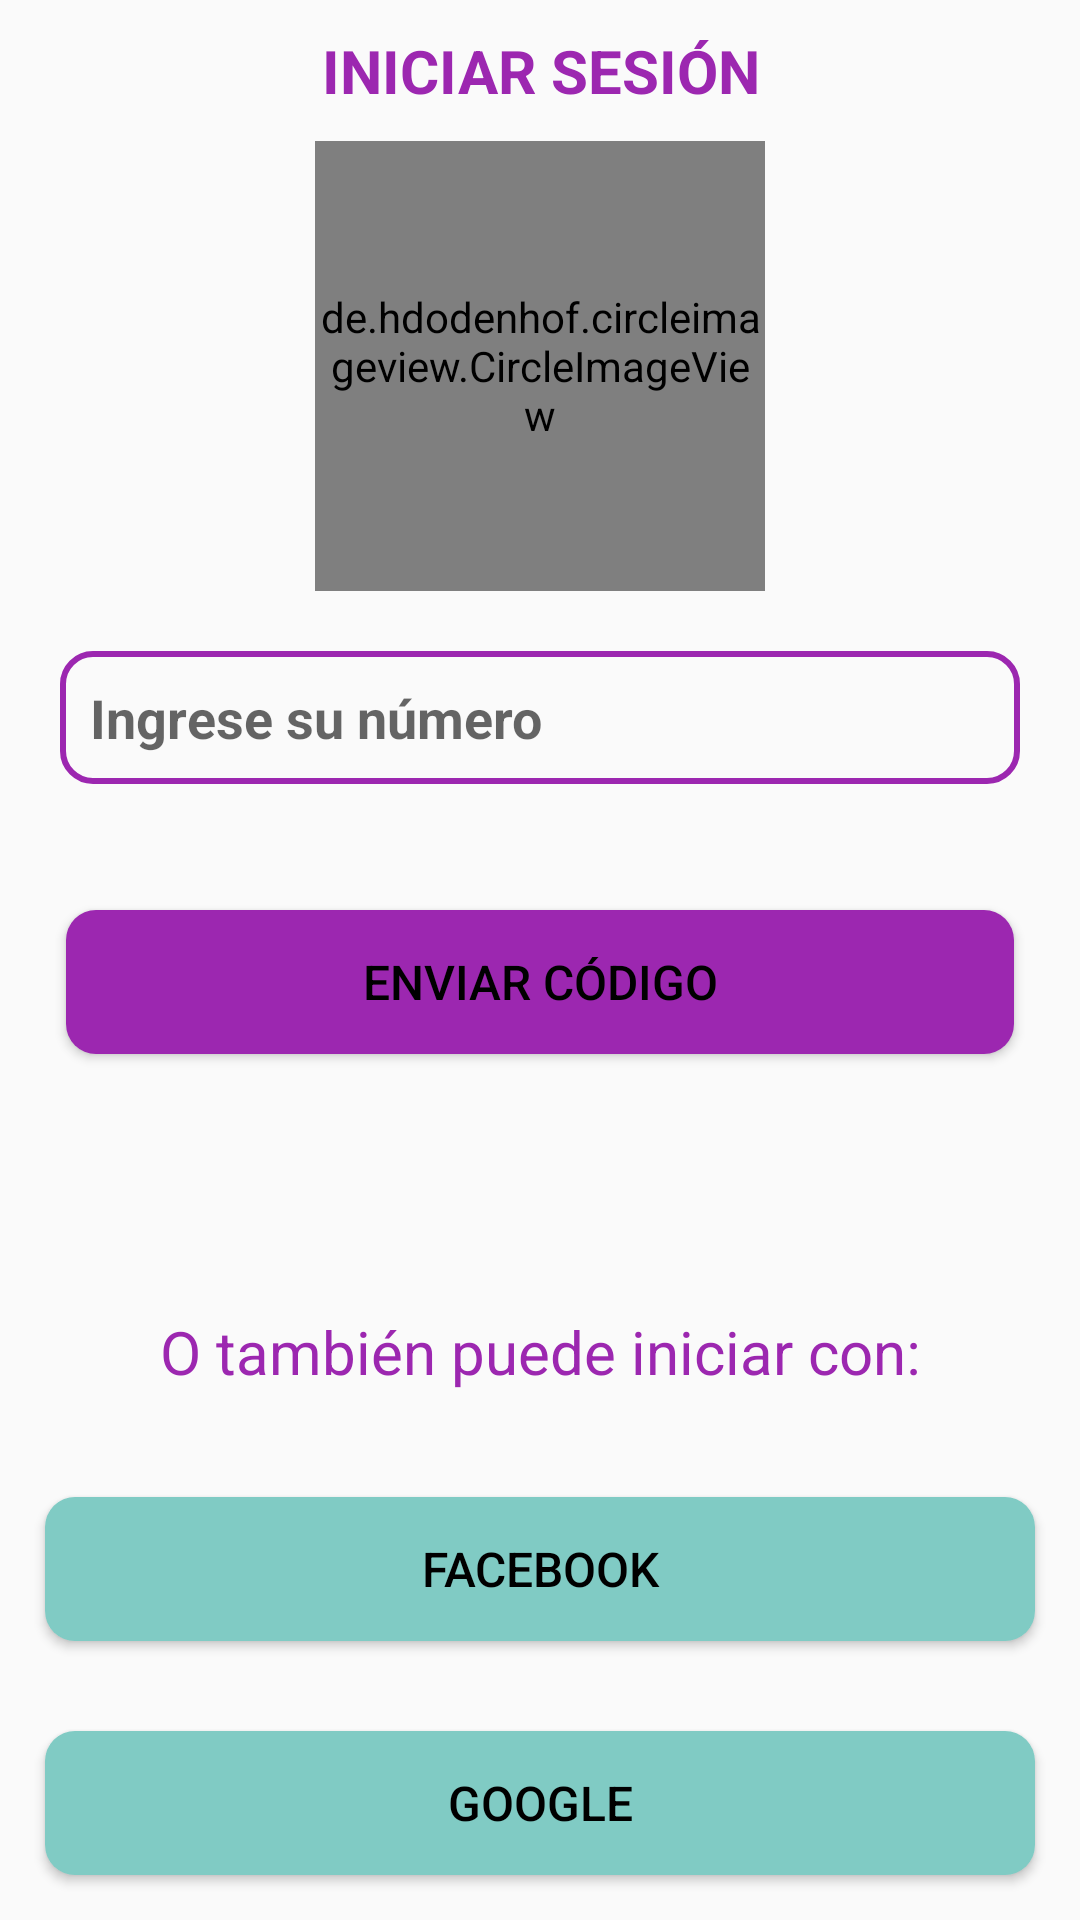

The Android layout XML behind this screen, and the referenced resources:
<!-- AndroidManifest.xml: application theme Theme.JugueteriaMagica -->
<!-- res/layout/activity_login.xml -->
<?xml version="1.0" encoding="utf-8"?>
<RelativeLayout xmlns:android="http://schemas.android.com/apk/res/android"
    xmlns:app="http://schemas.android.com/apk/res-auto"
    xmlns:tools="http://schemas.android.com/tools"
    android:layout_width="match_parent"
    android:layout_height="match_parent"
    tools:context=".LoginActivity">

    <TextView
        android:id="@+id/texto1"
        android:layout_width="match_parent"
        android:layout_height="wrap_content"
        android:text="INICIAR SESIÓN"
        android:textAlignment="center"
        android:layout_marginTop="10dp"
        android:textStyle="bold"
        android:textSize="20dp"
        android:textColor="@color/md_purple_500"/>

    <de.hdodenhof.circleimageview.CircleImageView
        android:id="@+id/imagen1"
        android:layout_width="150dp"
        android:layout_height="150dp"
        android:layout_centerHorizontal="true"
        android:layout_below="@+id/texto1"
        android:layout_marginTop="10dp"
        android:src="@drawable/welcome"/>

    <EditText
        android:id="@+id/numero"
        android:layout_width="match_parent"
        android:layout_height="wrap_content"
        android:layout_below="@+id/imagen1"
        android:layout_margin="20dp"
        android:hint="Ingrese su número"
        android:background="@drawable/textos"
        android:padding="10dp"
        android:inputType="phone"
        android:textStyle="bold"
        android:textSize="18dp"/>

    <EditText
        android:id="@+id/codigo"
        android:layout_width="match_parent"
        android:layout_height="wrap_content"
        android:layout_below="@+id/imagen1"
        android:layout_margin="20dp"
        android:hint="Ingrese el código recibido"
        android:background="@drawable/textos"
        android:padding="10dp"
        android:inputType="number"
        android:textStyle="bold"
        android:textSize="18dp"
        android:visibility="gone"/>

    <Button
        android:id="@+id/enviarnumero"
        android:layout_width="match_parent"
        android:layout_height="wrap_content"
        android:layout_below="@+id/numero"
        android:text="ENVIAR CÓDIGO"
        android:layout_margin="22dp"
        android:background="@drawable/botones1"
        android:textColor="@color/black"
        android:textSize="16dp"/>

    <Button
        android:id="@+id/enviarcodigo"
        android:layout_width="match_parent"
        android:layout_height="wrap_content"
        android:layout_below="@+id/codigo"
        android:text="CONFIRMAR"
        android:layout_margin="22dp"
        android:background="@drawable/botones1"
        android:textColor="@color/black"
        android:textSize="16dp"
        android:visibility="gone"/>

    <TextView
        android:id="@+id/texto2"
        android:layout_width="match_parent"
        android:layout_height="wrap_content"
        android:text="O también puede iniciar con:"
        android:textAlignment="center"
        android:layout_marginBottom="20dp"
        android:layout_marginTop="10dp"
        android:textStyle="normal"
        android:layout_above="@+id/facebook"
        android:textSize="20dp"
        android:textColor="@color/md_purple_500"/>

    <Button
        android:id="@+id/facebook"
        android:layout_width="match_parent"
        android:layout_height="wrap_content"
        android:layout_above="@+id/google"
        android:text="FACEBOOK"
        android:layout_margin="15dp"
        android:background="@drawable/botones2"
        android:textColor="@color/black"
        android:textSize="16dp"/>

    <Button
        android:id="@+id/google"
        android:layout_width="match_parent"
        android:layout_height="wrap_content"
        android:text="GOOGLE"
        android:layout_margin="15dp"
        android:background="@drawable/botones2"
        android:textColor="@color/black"
        android:textSize="16dp"
        android:layout_alignParentBottom="true"/>

</RelativeLayout>
<!-- resources referenced by this layout -->
<resources>
  <color name="black">#FF000000</color>
  <color name="md_purple_500">#9C27B0</color>
  <!-- drawable botones1 (drawable) -->
  <?xml version="1.0" encoding="utf-8"?>
  <shape xmlns:android="http://schemas.android.com/apk/res/android">
  
      <solid android:color="@color/md_purple_500">
      </solid>
  
      <corners android:radius="10dp"></corners>
  </shape>
  <!-- drawable botones2 (drawable) -->
  <?xml version="1.0" encoding="utf-8"?>
  <shape xmlns:android="http://schemas.android.com/apk/res/android">
  
      <solid android:color="@color/md_teal_200">
      </solid>
  
      <corners android:radius="10dp"></corners>
  </shape>
  <!-- drawable textos (drawable) -->
  <?xml version="1.0" encoding="utf-8"?>
  <shape xmlns:android="http://schemas.android.com/apk/res/android">
  
      <stroke
          android:color="@color/md_purple_500"
          android:width="2dp"></stroke>
      <corners android:radius="10dp"></corners>
  
  </shape>
  <style name="Theme.JugueteriaMagica" parent="Base.Theme.JugueteriaMagica" />
  <color name="md_teal_200">#80CBC4</color>
  <style name="Base.Theme.JugueteriaMagica" parent="Theme.AppCompat.DayNight.NoActionBar">
          
          
      </style>
</resources>
